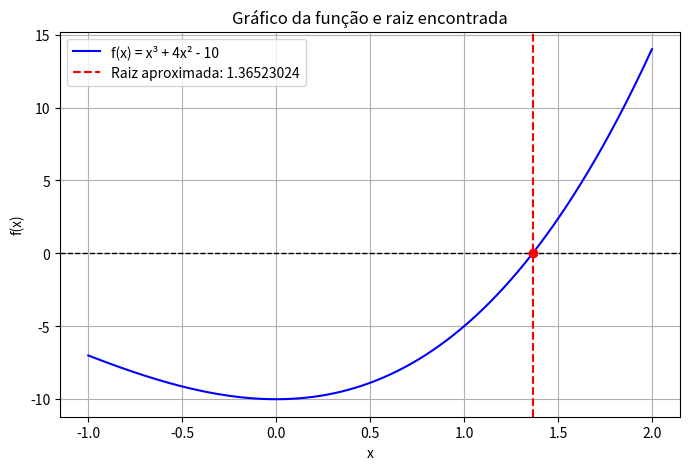

Reproduce this figure in Python.
import math
import numpy as np
import matplotlib.pyplot as plt

def g(x):
    """Função g(x) definida para o método do ponto fixo."""
    return math.sqrt((10 - x**3) / 4)

def f(x):
    """Função original f(x) = x^3 + 4x^2 - 10."""
    return x**3 + 4*x**2 - 10

def ponto_fixo(x0, tol=1e-6, max_iter=100):

    print("Iteração    x")
    print("----------------")

    for i in range(max_iter):
        x1 = g(x0)
        print(f"{i+1:<10} {x1:.8f}")

        if abs(x1 - x0) < tol:
            return x1, i+1  

        x0 = x1 

    raise ValueError("O método não convergiu.")

x0 = 1.5  

raiz, iteracoes = ponto_fixo(x0)

print(f"\nA raiz aproximada é {raiz:.8f}, encontrada em {iteracoes} iterações.\n")

x_vals = np.linspace(-1, 2, 400)
y_vals = f(x_vals)

plt.figure(figsize=(8, 5))
plt.plot(x_vals, y_vals, label='f(x) = x³ + 4x² - 10', color='b')
plt.axhline(0, color='black', linewidth=1, linestyle='--')  # Linha y=0
plt.axvline(raiz, color='r', linestyle='--', label=f'Raiz aproximada: {raiz:.8f}')
plt.scatter(raiz, 0, color='red', zorder=3)  # Destacar a raiz
plt.xlabel('x')
plt.ylabel('f(x)')
plt.title('Gráfico da função e raiz encontrada')
plt.legend()
plt.grid()
plt.show()